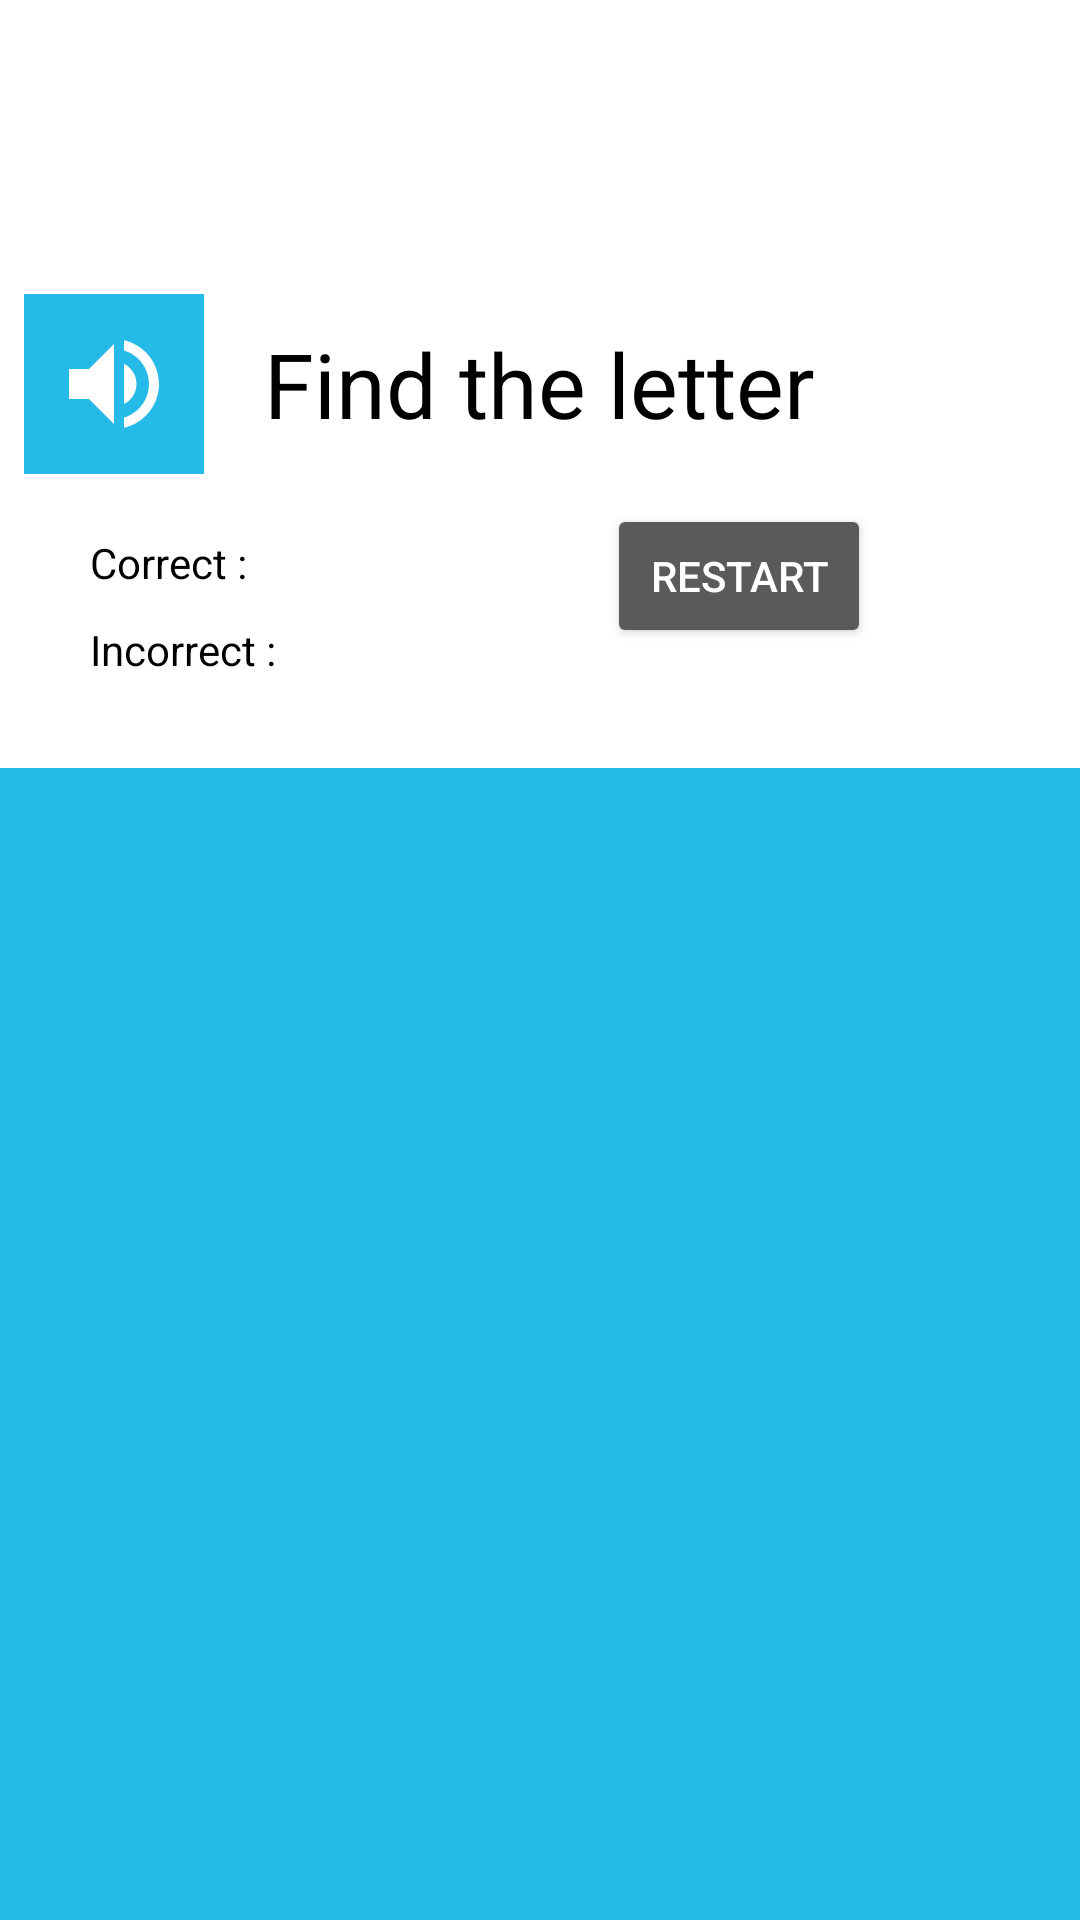

Produce the Android XML layout that renders to this screen, including the resource entries it uses.
<!-- AndroidManifest.xml: activity theme Theme.AppCompat.NoActionBar -->
<!-- res/layout/activity_b1_reception.xml -->
<?xml version="1.0" encoding="utf-8"?>
<LinearLayout xmlns:android="http://schemas.android.com/apk/res/android"
    xmlns:app="http://schemas.android.com/apk/res-auto"
    xmlns:tools="http://schemas.android.com/tools"
    android:layout_width="match_parent"
    android:layout_height="match_parent"
    android:orientation="vertical"
    tools:context=".b1ReceptionActivity">

    <RelativeLayout
        android:layout_width="match_parent"
        android:layout_height="match_parent"
        android:layout_weight="0.6"
        android:background="@color/colorBackground">

        <TextView
            android:id="@+id/textQuestionB1Reception"
            android:layout_width="wrap_content"
            android:layout_height="wrap_content"
            android:layout_centerInParent="true"
             android:text="@string/b1Question"
            android:textColor="@color/colorText"
            android:textSize="30sp" />

        <ImageButton
            android:id="@+id/imageButtonVolume"
            android:layout_width="60dp"
            android:layout_height="60dp"
            android:layout_toLeftOf="@id/textQuestionB1Reception"
            android:layout_marginRight="20dp"
            android:layout_centerInParent="true"
            android:background="@color/colorGrid"
            app:srcCompat="@drawable/ic_volume_up_black_24dp" />

        <Button
            android:id="@+id/buttonRestart"
            android:layout_width="wrap_content"
            android:layout_height="wrap_content"
             android:layout_marginTop="20dp"
            android:layout_marginLeft="120dp"
            android:layout_toRightOf="@id/textCorrectB1Reception"
            android:layout_below="@id/textQuestionB1Reception"
             android:text="@string/restart" />

        <TextView
            android:id="@+id/textCorrectB1Reception"
            android:layout_width="wrap_content"
            android:layout_height="wrap_content"
             android:layout_below="@id/textQuestionB1Reception"
            android:layout_marginTop="30dp"
            android:layout_marginLeft="30dp"
            android:textColor="@color/colorText"
            android:text="@string/correctAnswers"/>

        <TextView
            android:id="@+id/textIncorrectB1Reception"
            android:layout_width="wrap_content"
            android:layout_height="wrap_content"
            android:layout_below="@id/textCorrectB1Reception"
             android:layout_marginLeft="30dp"
            android:layout_marginTop="10dp"
            android:textColor="@color/colorText"
            android:text="@string/incorrectAnswers" />



    </RelativeLayout>

    <GridView
        android:id="@+id/gridAlphabet"
        android:numColumns="auto_fit"
        android:background="@color/colorGrid"
        android:padding="2dp"
        android:gravity="left"
        android:columnWidth="80dp"
        android:stretchMode="columnWidth"
        android:layout_width="match_parent"
        android:layout_height="match_parent"
        android:layout_weight="0.4">
    </GridView>





</LinearLayout>
<!-- resources referenced by this layout -->
<resources>
  <color name="colorBackground">#FFFFFF</color>
  <color name="colorGrid">#25bae8</color>
  <color name="colorText">#000000</color>
  <!-- drawable ic_volume_up_black_24dp (drawable) -->
  <vector xmlns:android="http://schemas.android.com/apk/res/android"
          android:width="40dp"
          android:height="40dp"
          android:viewportWidth="24.0"
          android:viewportHeight="24.0">
      <path
          android:fillColor="@color/colorBackground"
          android:pathData="M3,9v6h4l5,5L12,4L7,9L3,9zM16.5,12c0,-1.77 -1.02,-3.29 -2.5,-4.03v8.05c1.48,-0.73 2.5,-2.25 2.5,-4.02zM14,3.23v2.06c2.89,0.86 5,3.54 5,6.71s-2.11,5.85 -5,6.71v2.06c4.01,-0.91 7,-4.49 7,-8.77s-2.99,-7.86 -7,-8.77z"/>
  </vector>
  <string name="b1Question">Find the letter</string>
  <string name="correctAnswers">Correct : </string>
  <string name="incorrectAnswers">Incorrect : </string>
  <string name="restart">Restart</string>
</resources>
